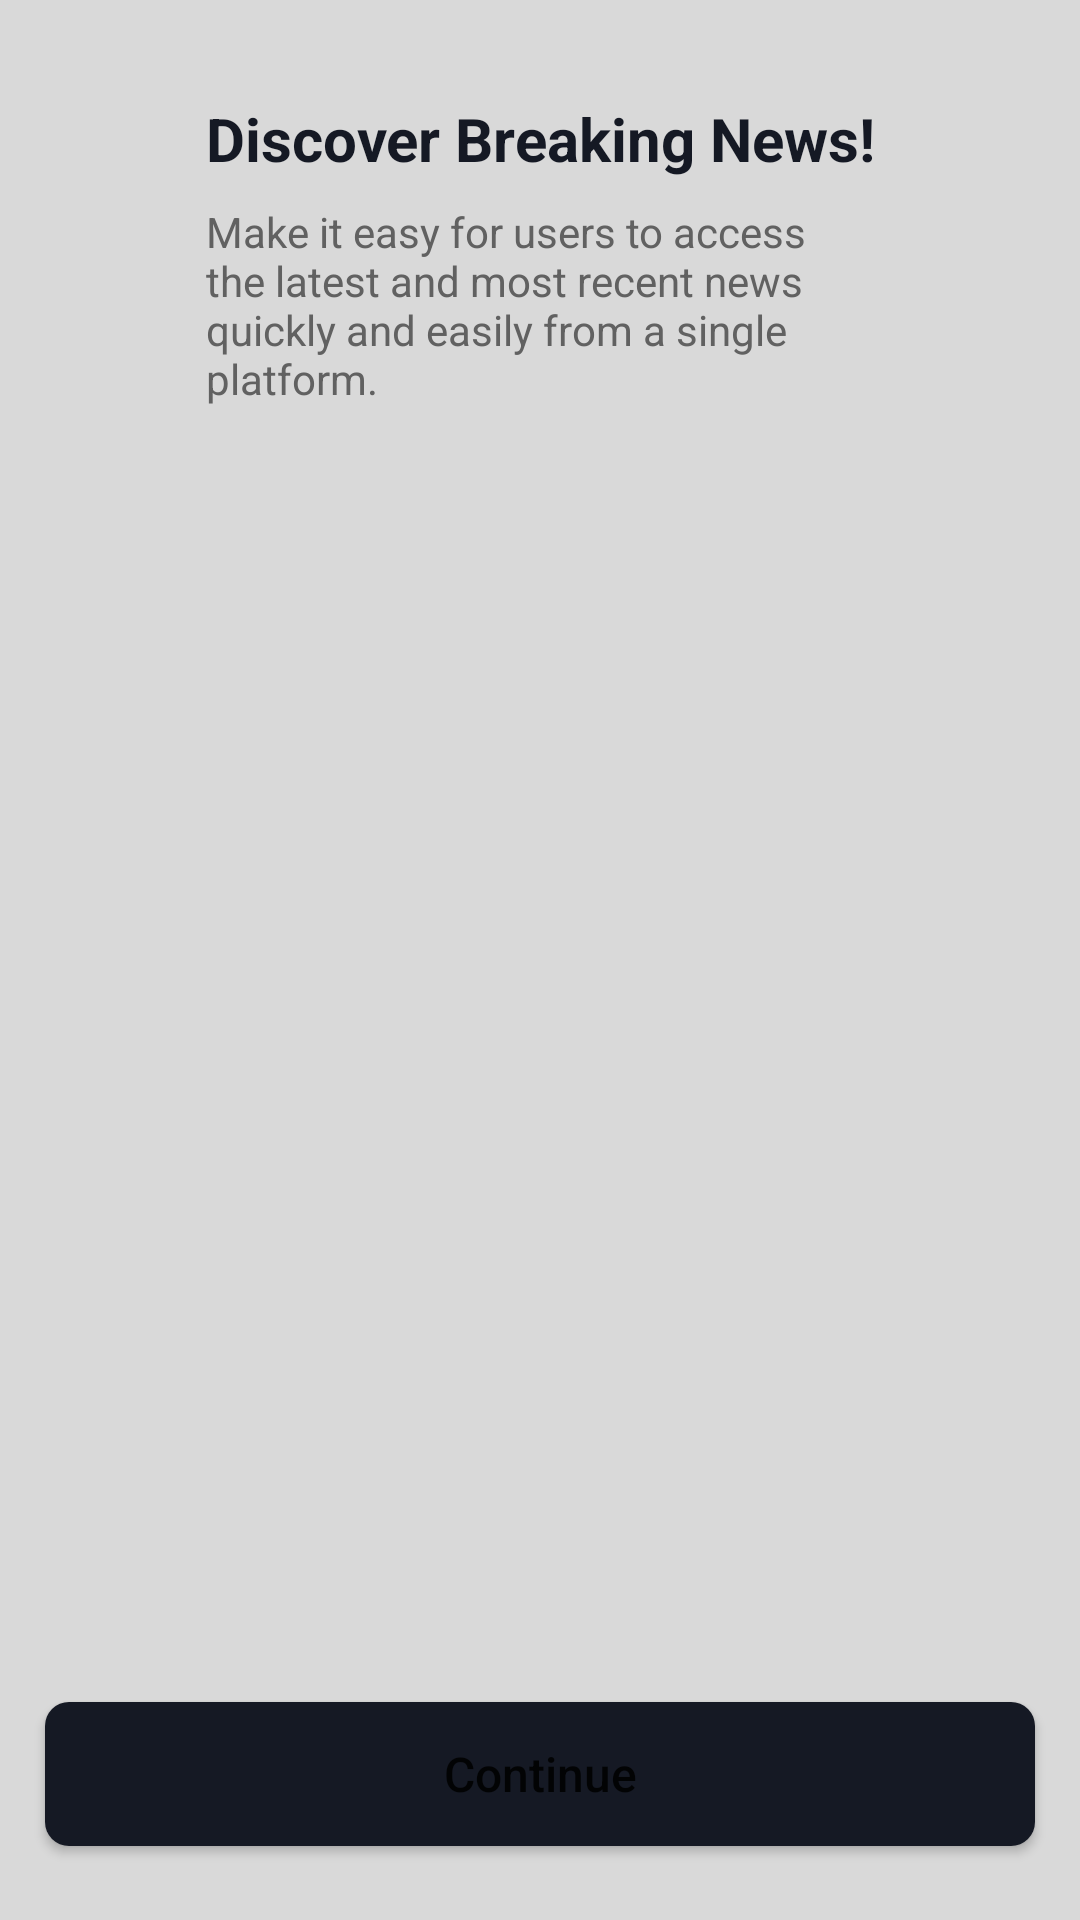

Write the Android layout XML for this screen, with the resource values it uses.
<!-- AndroidManifest.xml: application theme Theme.NewsFeed -->
<!-- res/layout/activity_onboarding.xml -->
<?xml version="1.0" encoding="utf-8"?>
<layout xmlns:android="http://schemas.android.com/apk/res/android"
    xmlns:app="http://schemas.android.com/apk/res-auto"
    xmlns:tools="http://schemas.android.com/tools">

    <data>

    </data>

    <androidx.constraintlayout.widget.ConstraintLayout
        android:layout_width="match_parent"
        android:layout_height="match_parent"
        android:background="@color/light_gray"
        tools:context=".activities.OnboardingActivity">

        <ImageView
            android:id="@+id/onboardingImg"
            android:layout_width="wrap_content"
            android:layout_height="wrap_content"
            android:src="@drawable/onboarding_img"
            app:layout_constraintEnd_toEndOf="parent"
            app:layout_constraintStart_toStartOf="parent"
            app:layout_constraintTop_toTopOf="@+id/guidelineTop"
            android:contentDescription="@string/content_description_img_view" />


        <TextView
            android:id="@+id/titleTextView"
            android:layout_width="wrap_content"
            android:layout_height="wrap_content"
            android:layout_marginTop="8dp"
            android:text="@string/title_text"
            android:textColor="@color/dark_gray"
            android:textSize="20sp"
            android:textStyle="bold"
            app:layout_constraintEnd_toEndOf="parent"
            app:layout_constraintStart_toStartOf="parent"
            app:layout_constraintTop_toBottomOf="@id/onboardingImg" />

        <TextView
            android:layout_width="0dp"
            android:layout_height="wrap_content"
            android:layout_marginTop="8dp"
            android:text="@string/description_text"
            android:textColor="@color/gray"
            app:layout_constraintEnd_toEndOf="@id/titleTextView"
            app:layout_constraintStart_toStartOf="@id/titleTextView"
            app:layout_constraintTop_toBottomOf="@id/titleTextView" />

        <Button
            android:id="@+id/continueBtn"
            android:layout_width="330dp"
            android:layout_height="wrap_content"
            android:padding="8dp"
            android:text="@string/continue_text_of_btn"
            android:textAllCaps="false"
            android:textSize="16sp"
            android:background="@drawable/btn_background_dark_gray"
            app:layout_constraintBottom_toTopOf="@+id/guidelineBottom"
            app:layout_constraintEnd_toEndOf="parent"
            app:layout_constraintStart_toStartOf="parent" />

        <androidx.constraintlayout.widget.Guideline
            android:id="@+id/guidelineTop"
            android:layout_width="wrap_content"
            android:layout_height="wrap_content"
            android:orientation="horizontal"
            app:layout_constraintGuide_percent="0.03872777" />

        <androidx.constraintlayout.widget.Guideline
            android:id="@+id/guidelineBottom"
            android:layout_width="wrap_content"
            android:layout_height="wrap_content"
            android:orientation="horizontal"
            app:layout_constraintGuide_percent="0.96127223" />


    </androidx.constraintlayout.widget.ConstraintLayout>
</layout>
<!-- resources referenced by this layout -->
<resources>
  <color name="dark_gray">#151924</color>
  <color name="gray">#616161</color>
  <color name="light_gray">#D9D9D9</color>
  <!-- drawable btn_background_dark_gray (drawable) -->
  <?xml version="1.0" encoding="utf-8"?>
  <selector xmlns:android="http://schemas.android.com/apk/res/android">
      <item>
          <shape android:shape="rectangle">
              <solid android:color="@color/dark_gray"/>
              <corners android:radius="8dp"/>
          </shape>
      </item>
  </selector>
  <string name="content_description_img_view">content description</string>
  <string name="continue_text_of_btn">Continue</string>
  <string name="description_text">Make it easy for users to access the latest and most recent news quickly and easily from a single platform.</string>
  <string name="title_text">Discover Breaking News!</string>
  <style name="Theme.NewsFeed" parent="Theme.MaterialComponents.DayNight.DarkActionBar">
          
          <item name="colorPrimary">@color/dark_gray</item>
          <item name="colorPrimaryVariant">@color/purple_700</item>
          <item name="colorOnPrimary">@color/white</item>
          
          <item name="colorSecondary">@color/teal_200</item>
          <item name="colorSecondaryVariant">@color/teal_700</item>
          <item name="colorOnSecondary">@color/black</item>
          
          <item name="android:statusBarColor">?attr/colorPrimaryVariant</item>
          
      </style>
  <color name="purple_700">#FF3700B3</color>
  <color name="white">#FFFFFFFF</color>
  <color name="teal_200">#FF03DAC5</color>
  <color name="teal_700">#FF018786</color>
  <color name="black">#FF000000</color>
</resources>
